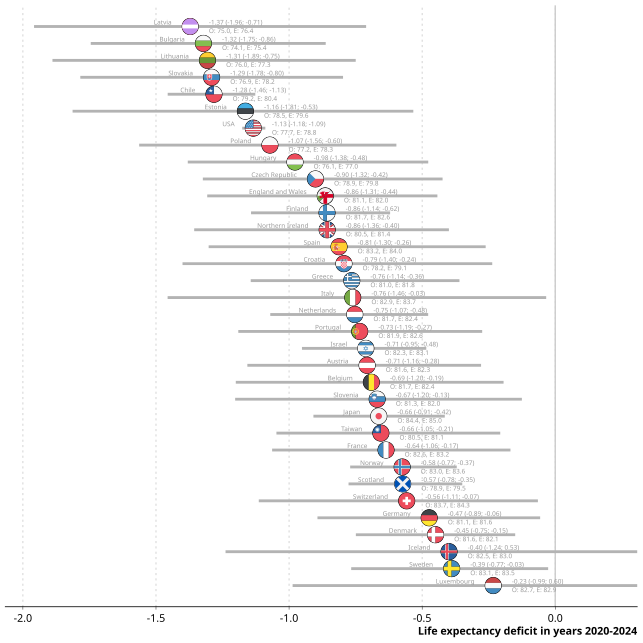

The file beside this chart, header and first rows:
region, sex, year, e0deficit_Q025, e0deficit_Q50, e0deficit_Q975, e0expected_Q50, e0observed
AT, Total, 2020-2024, -1.157, -0.7069, -0.2787, 82.33, 81.62
BE, Total, 2020-2024, -1.2, -0.6908, -0.1942, 82.37, 81.67
BG, Total, 2020-2024, -1.745, -1.322, -0.8623, 75.44, 74.12
CH, Total, 2020-2024, -1.114, -0.5581, -0.06515, 84.29, 83.72
CL, Total, 2020-2024, -1.456, -1.282, -1.127, 80.44, 79.16
CZ, Total, 2020-2024, -1.324, -0.9009, -0.4233, 79.75, 78.86
DE, Total, 2020-2024, -0.8934, -0.4736, -0.05675, 81.57, 81.09
DK, Total, 2020-2024, -0.7491, -0.4497, -0.1504, 82.06, 81.61
EE, Total, 2020-2024, -1.813, -1.164, -0.5333, 79.62, 78.46
ES, Total, 2020-2024, -1.302, -0.8123, -0.2614, 84.01, 83.2
FI, Total, 2020-2024, -1.143, -0.8575, -0.6204, 82.58, 81.72
FR, Total, 2020-2024, -1.064, -0.6358, -0.1683, 83.19, 82.55
GB-EAW, Total, 2020-2024, -1.307, -0.8641, -0.4428, 81.96, 81.09
GB-NIR, Total, 2020-2024, -1.356, -0.8569, -0.3995, 81.41, 80.54
GB-SCT, Total, 2020-2024, -0.7765, -0.5732, -0.3494, 79.5, 78.92
GR, Total, 2020-2024, -1.144, -0.7645, -0.3599, 81.81, 81.05
HR, Total, 2020-2024, -1.4, -0.7939, -0.2367, 79.05, 78.24
HU, Total, 2020-2024, -1.381, -0.9778, -0.4772, 77.03, 76.06
IL, Total, 2020-2024, -0.9516, -0.7116, -0.4845, 83.05, 82.35
IS, Total, 2020-2024, -1.239, -0.399, 0.53, 82.96, 82.53
IT, Total, 2020-2024, -1.456, -0.7608, -0.03407, 83.67, 82.91
JP, Total, 2020-2024, -0.9085, -0.6631, -0.415, 85.02, 84.35
LT, Total, 2020-2024, -1.889, -1.307, -0.7496, 77.31, 76.01
LU, Total, 2020-2024, -0.9867, -0.2331, 0.5997, 82.91, 82.65
LV, Total, 2020-2024, -1.958, -1.371, -0.7105, 76.35, 74.95
NL, Total, 2020-2024, -1.071, -0.7532, -0.4774, 82.4, 81.65
NO, Total, 2020-2024, -0.7705, -0.5752, -0.37, 83.61, 83.03
PL, Total, 2020-2024, -1.563, -1.072, -0.5968, 78.32, 77.24
PT, Total, 2020-2024, -1.191, -0.7347, -0.2745, 82.62, 81.87
SE, Total, 2020-2024, -0.7666, -0.3891, -0.02668, 83.51, 83.13
SI, Total, 2020-2024, -1.203, -0.6691, -0.1254, 81.96, 81.28
SK, Total, 2020-2024, -1.784, -1.291, -0.7972, 78.19, 76.9
TW, Total, 2020-2024, -1.047, -0.6552, -0.2067, 81.11, 80.46
US, Total, 2020-2024, -1.176, -1.134, -1.089, 78.85, 77.71
